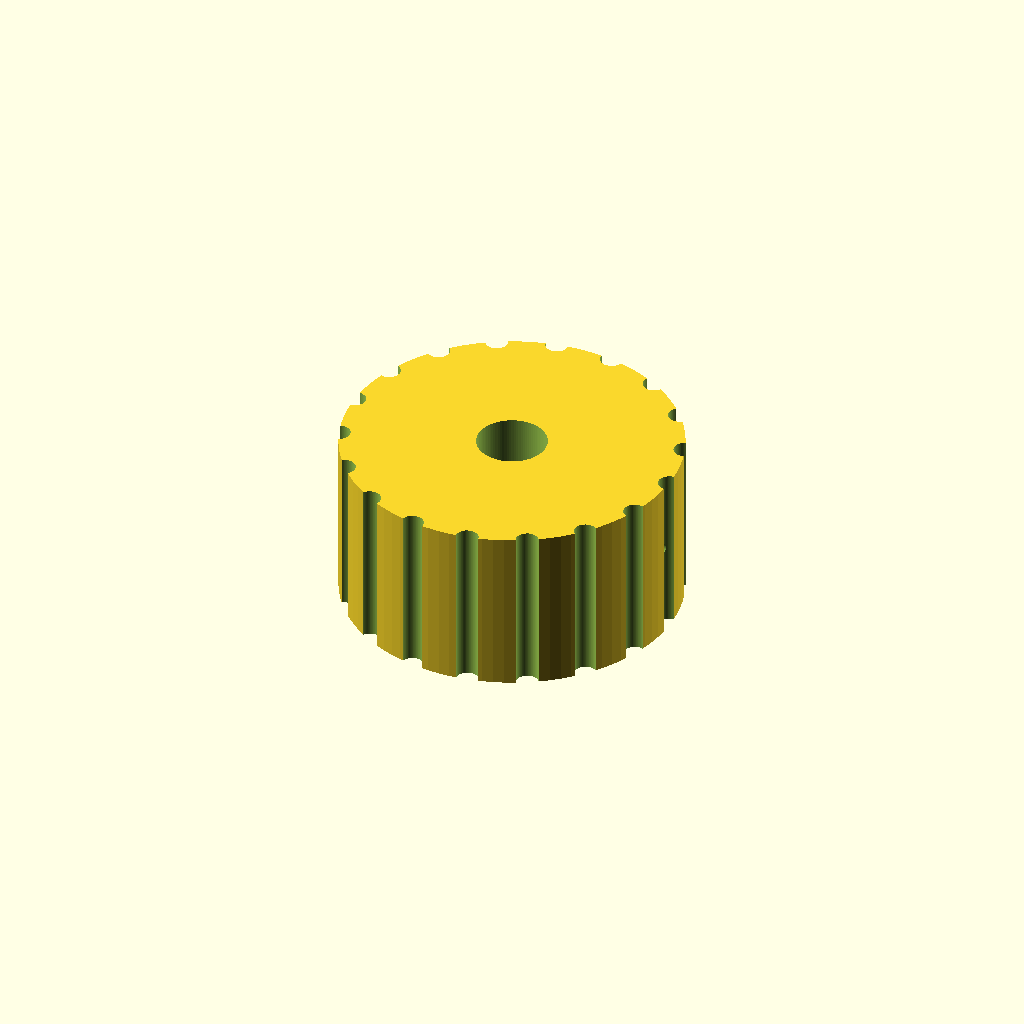
Cell 1 — every parameter at its default value.
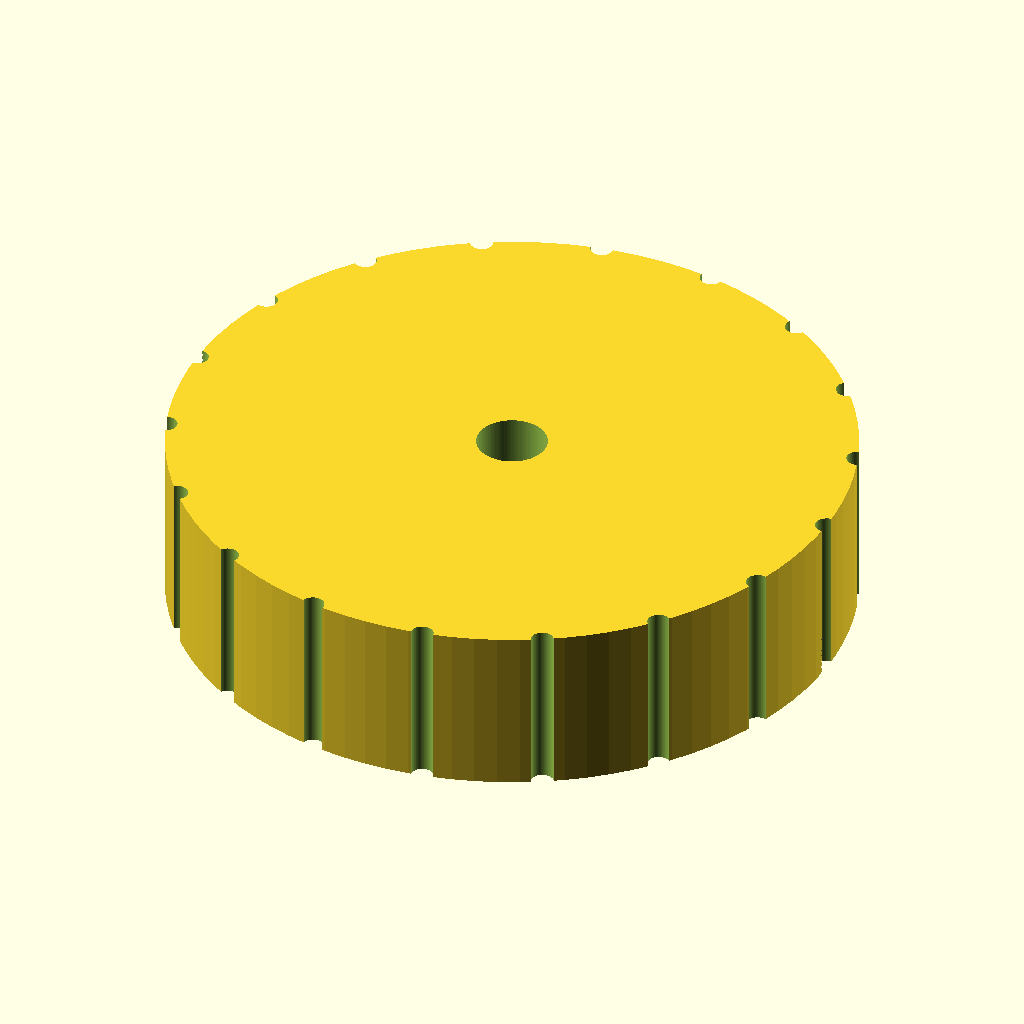
Cell 2 — knob_d set to 60, the other parameters unchanged.
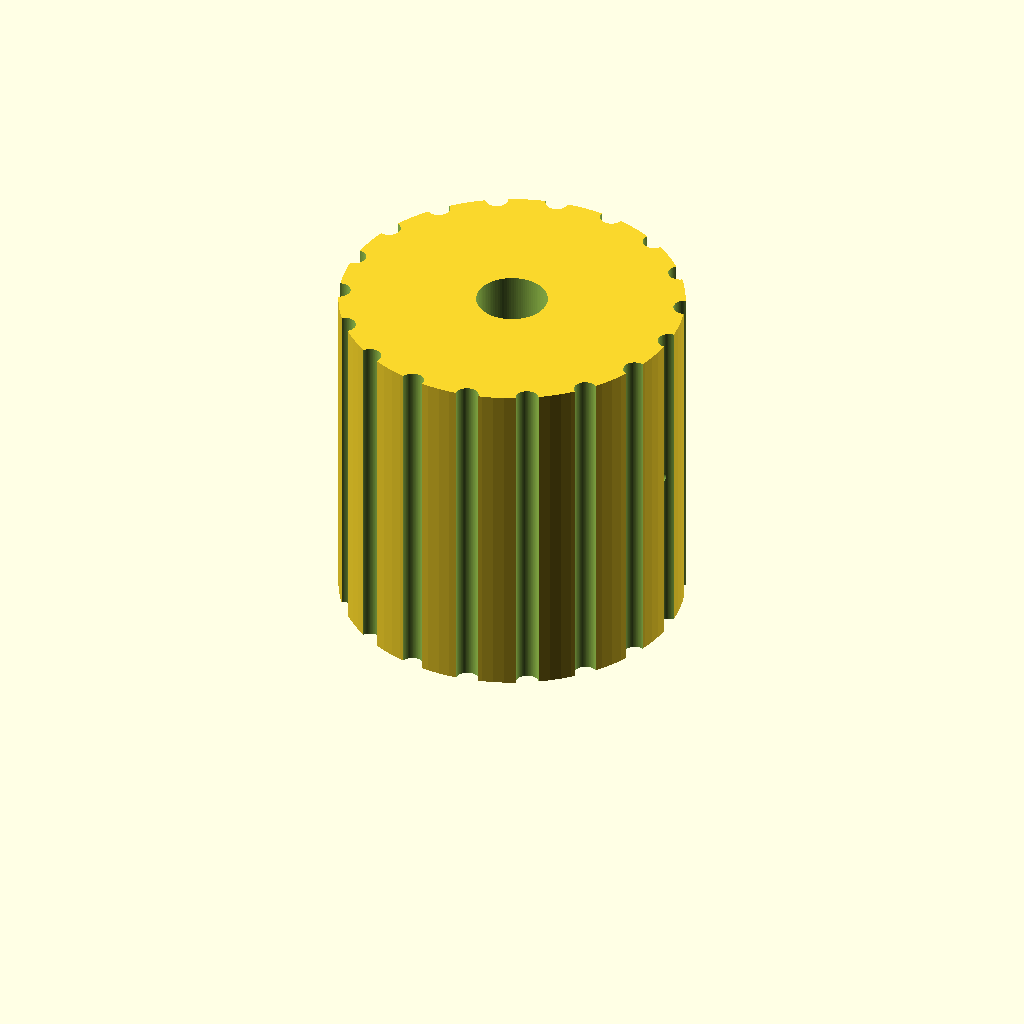
Cell 3 — height set to 30, the other parameters unchanged.
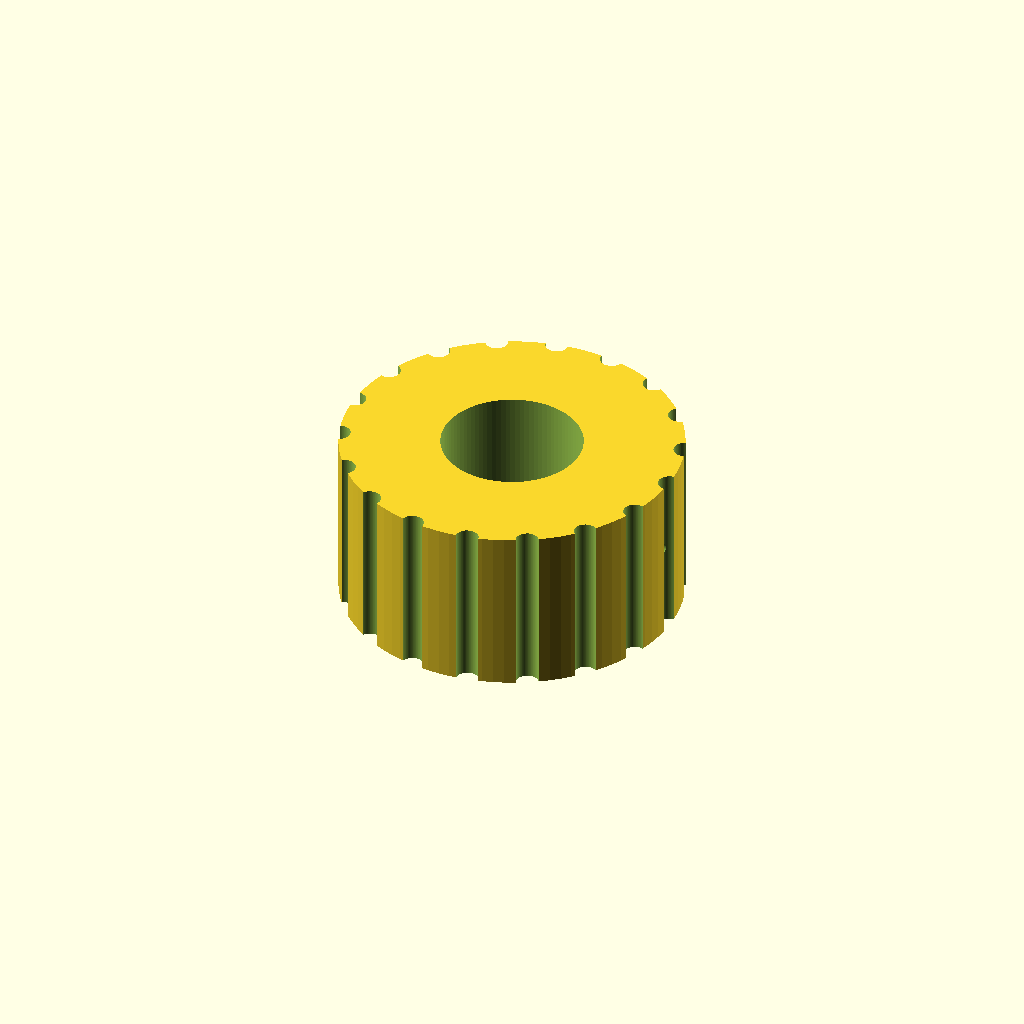
Cell 4 — d_round set to 12.4, the other parameters unchanged.
One fixed orthographic camera (rotation 55°, 0°, 25°; colour scheme Cornfield) for every cell.
OpenSCAD source file bench/results/gpu-v2-g4/code/scadcoder-v2/dshaft_knob_6mm_s3_a2.scad:
// Replacement knob for a hotplate stirrer - a cylindrical knob with a D-shaped blind bore
// to fit a D-shaft, an outer grip groove pattern, and a top pointer groove. NOVEL general part.
//

shaft_d = 6;
knob_d  = 30;
height  = 15;

$fn = 96;

d_flat = 4.7;
d_round = 6.2;

difference() {
    cylinder(h = height, d = knob_d);
    translate([0, 0, 0])
        cylinder(h = height + 1, d = d_round);
    translate([0, 0, -1])
        cylinder(h = height + 2, d = d_flat, $fn = 16);
    for (i = [0 : 17])
        rotate([0, 0, i * 360 / 18]) translate([knob_d / 2, 0, -1]) cylinder(h = height + 2, d = 2);
    translate([0, 0, height / 2]) rotate([0, 90, 0]) linear_extrude(height) circle(d = 1.5);
}
Customizer parameters (derived from the source; name, type, default, range or options):
shaft_d: number, default 6
knob_d: number, default 30
height: number, default 15
d_flat: number, default 4.7
d_round: number, default 6.2
